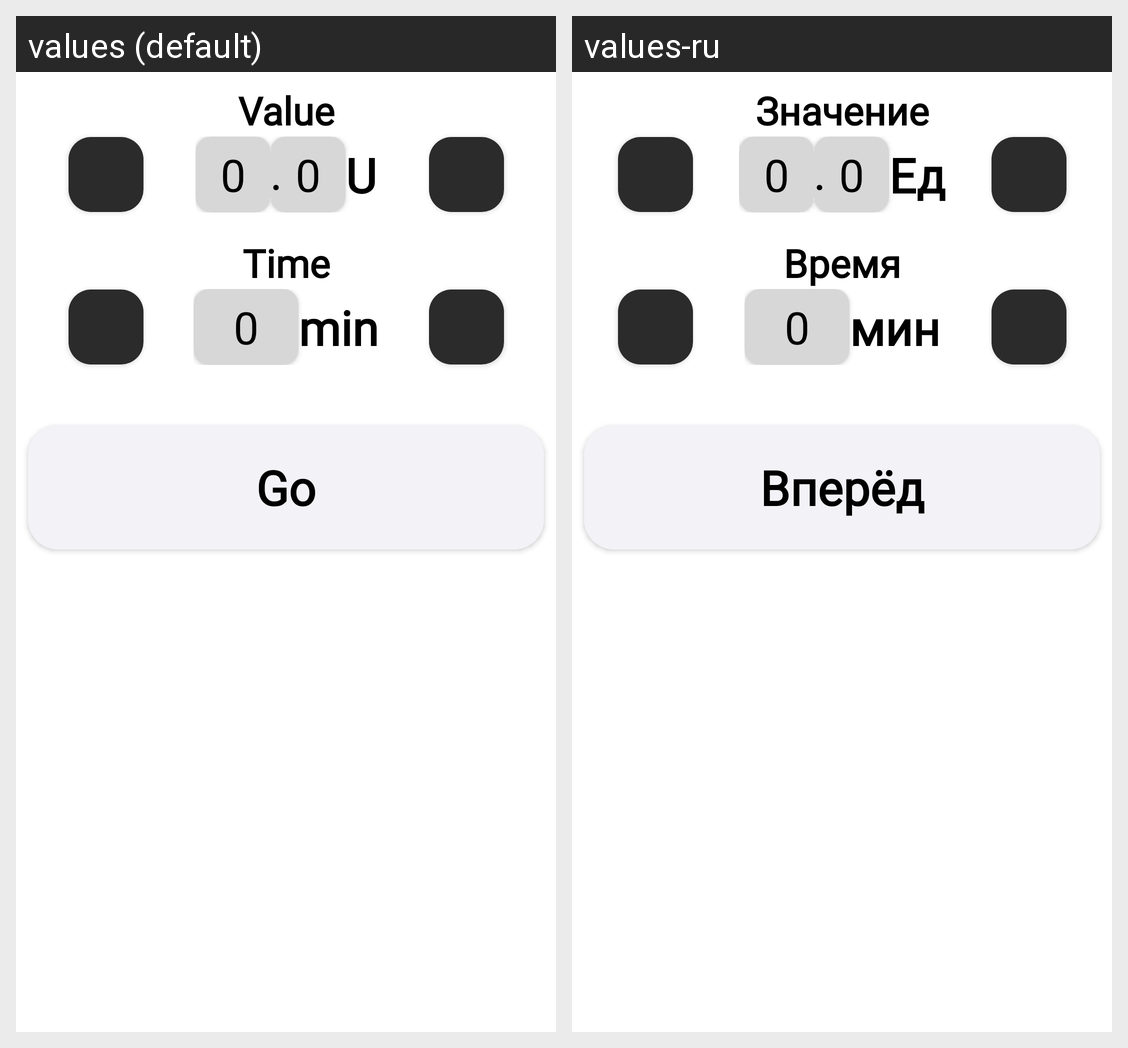

Strings drawn on this Android screen and how each of the app's shown locales translates them:
Android screen res/layout/fragment_extended_bolus.xml rendered under 2 locales, left to right: values (default), values-ru. Device: Nexus 5 (rendered at 1080×1920; each locale shown at half size, 540×960, under a caption strip naming it); theme Theme.Navigation.
Strings drawn on this screen, with the default value and each locale's value (text and hints the layout hard-codes, and strings that could not be matched under every locale, appear in the picture but are not listed):

value
  values: Value
  values-ru: Значение

u
  values: U
  values-ru: Ед

time
  values: Time
  values-ru: Время

min
  values: min
  values-ru: мин

go
  values: Go
  values-ru: Вперёд
